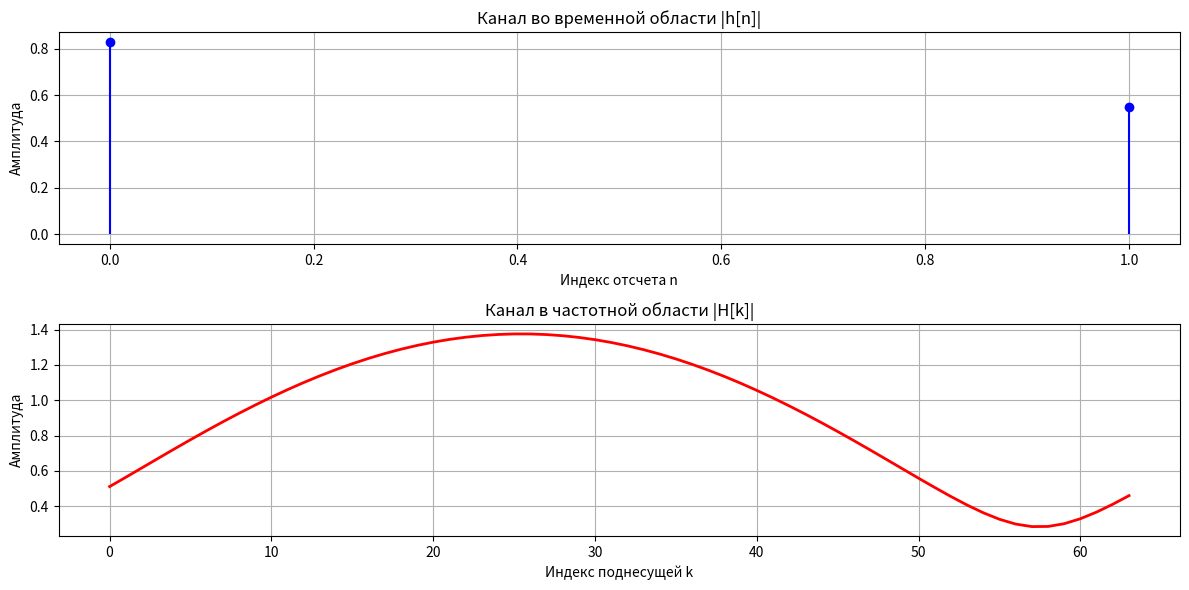
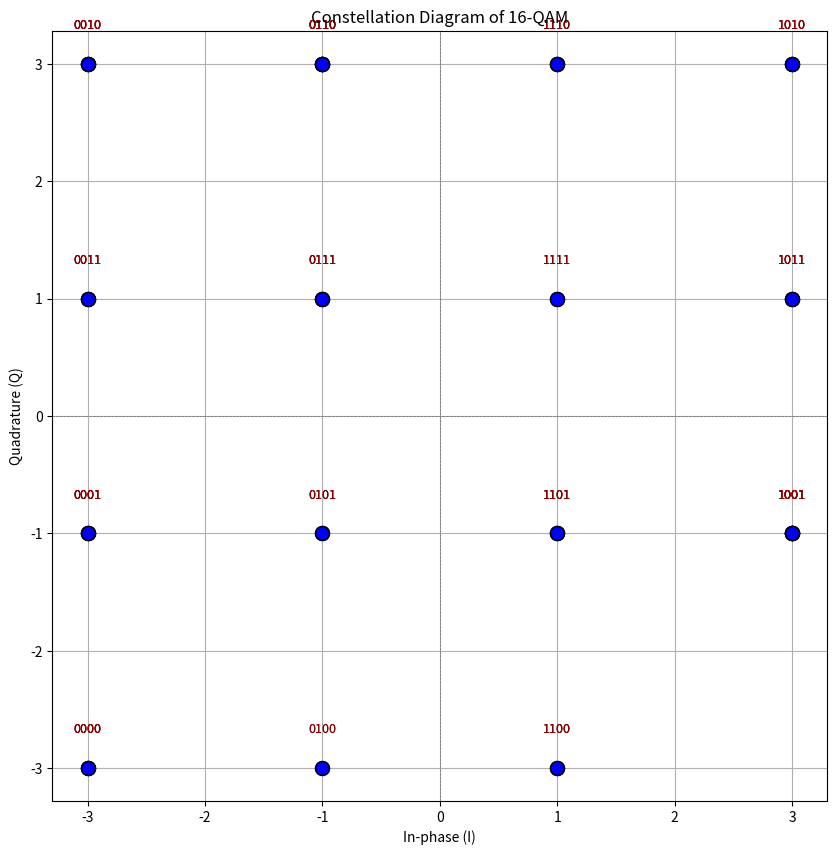
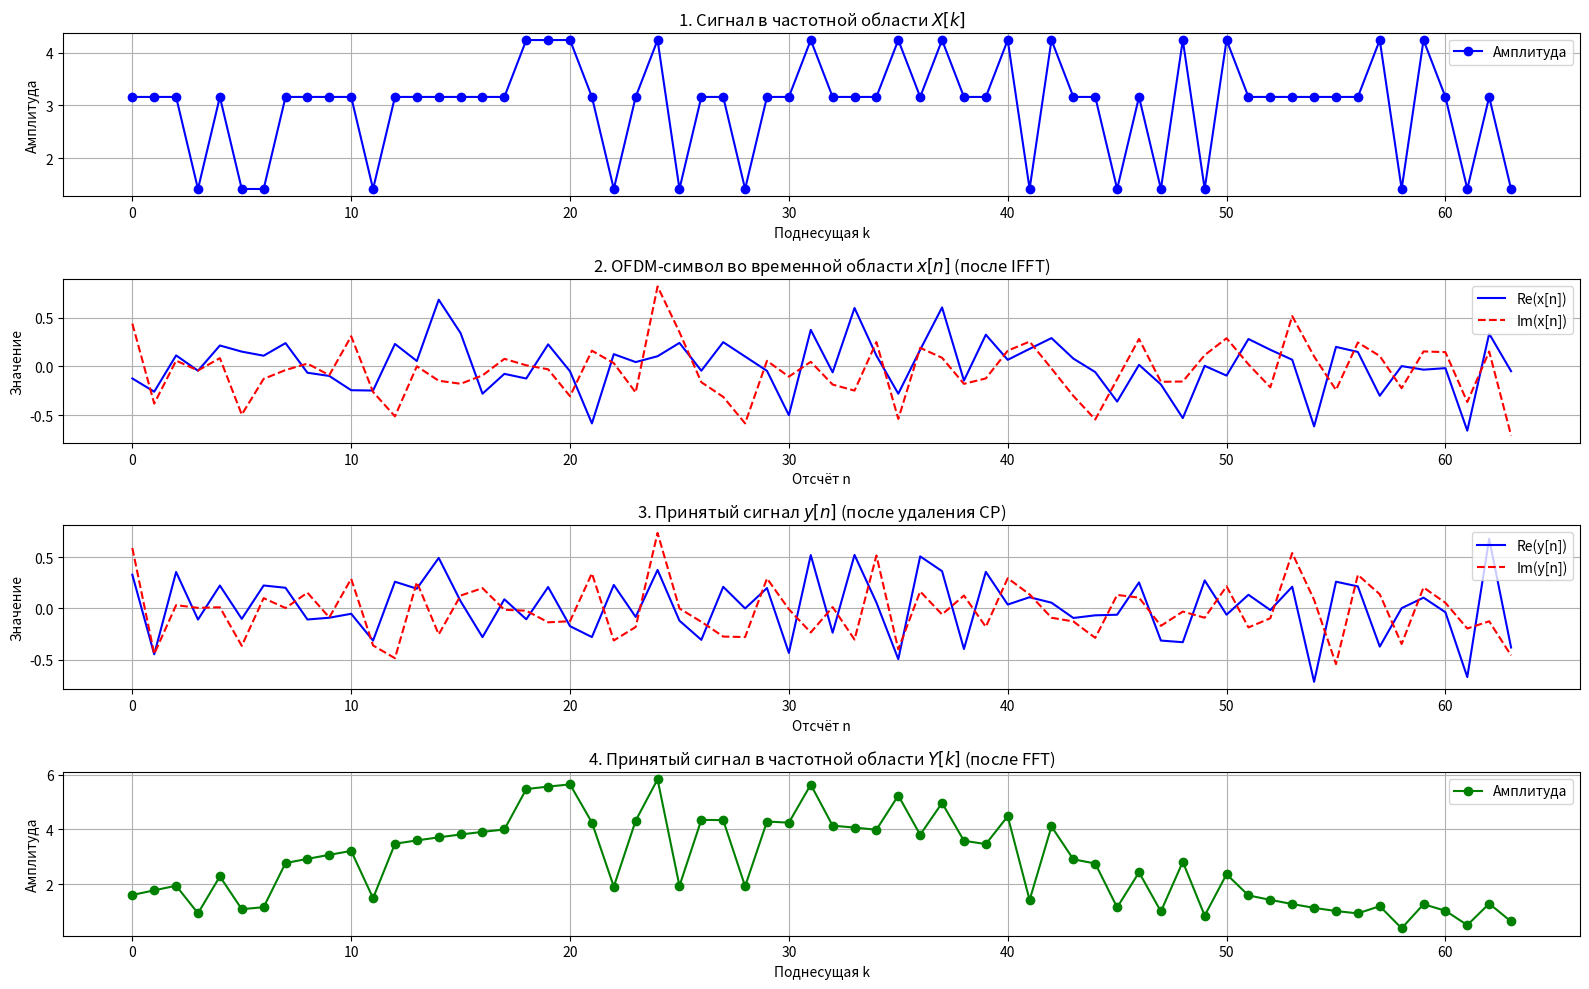
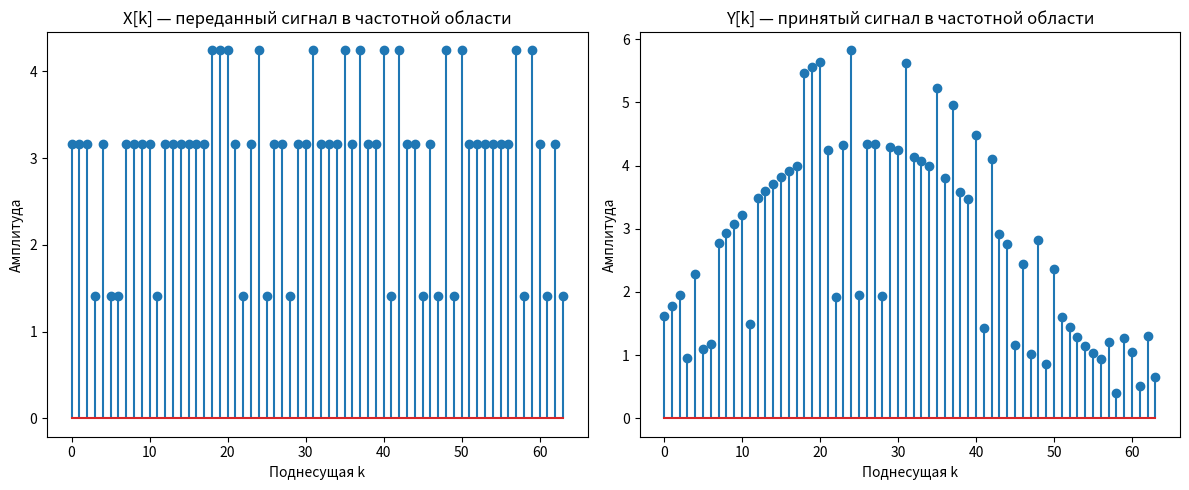
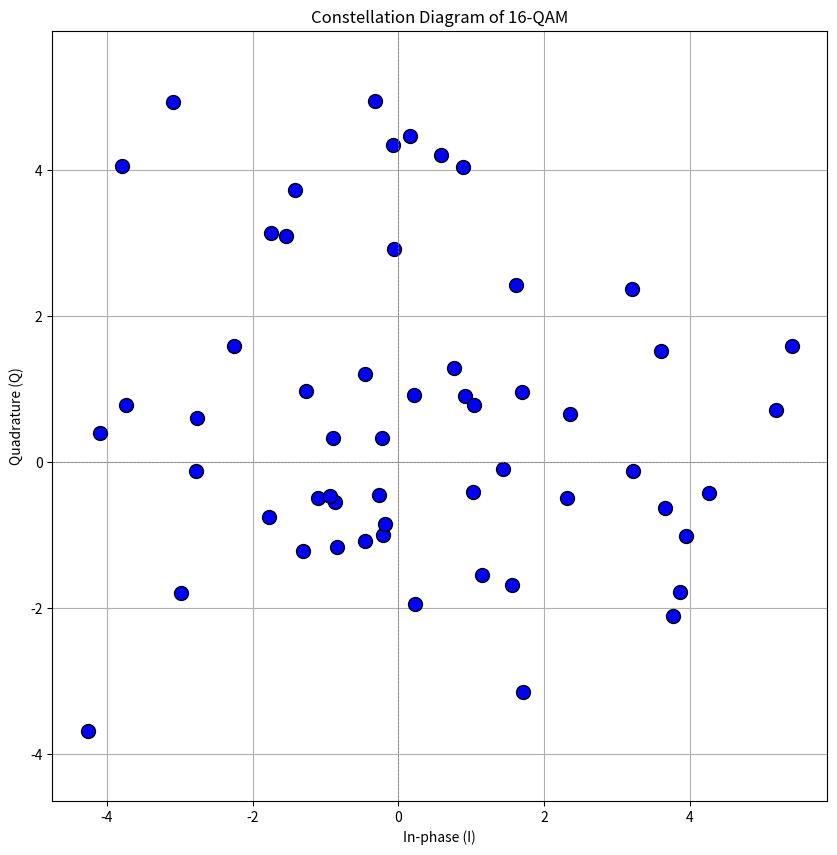
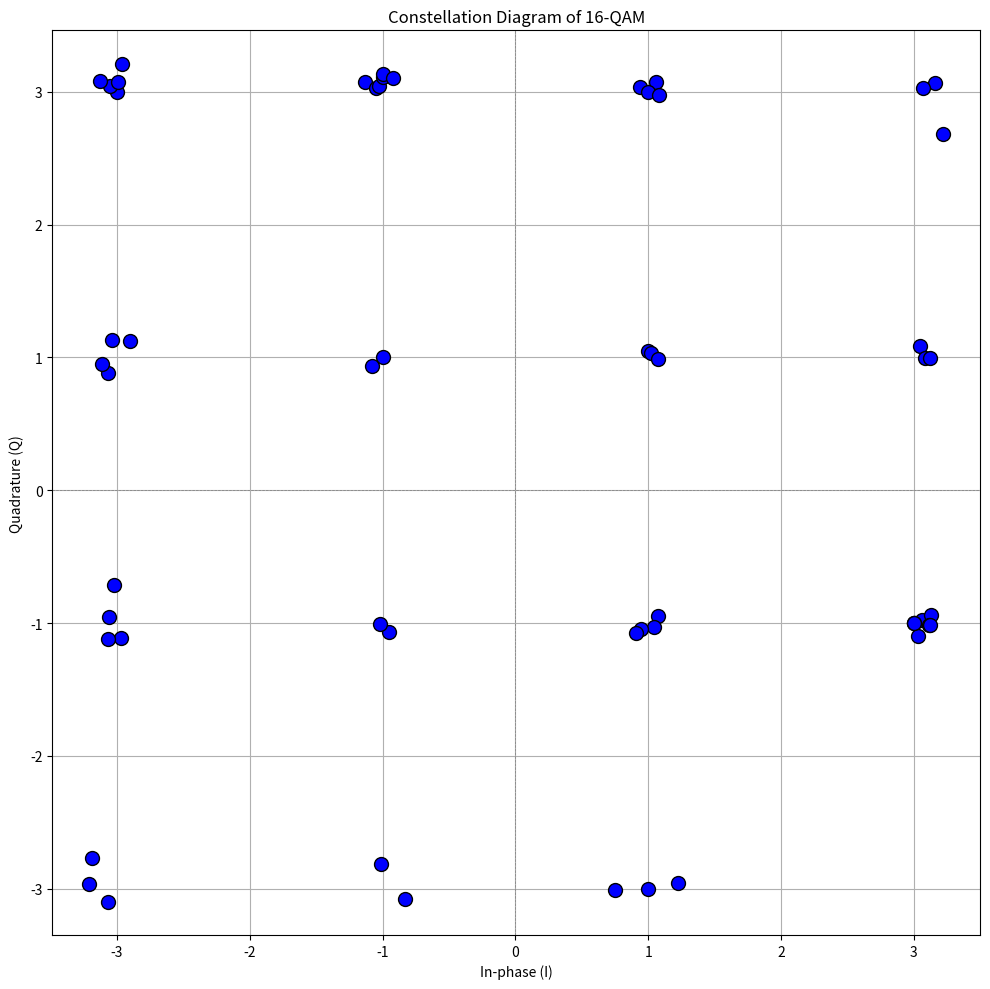

Write the Python code that produced these figures, in order.
import numpy as np
import matplotlib.pyplot as plt
from scipy.interpolate import interp1d
from scipy.signal import fftconvolve

# Параметры системы
Nfft = 64  # Размер FFT
Ng = Nfft // 8  # Длина циклического префикса
Nofdm = Nfft + Ng  # Общая длина OFDM символа
Nsym = 1  # Количество OFDM символов 100 было
Nps = 8  # Интервал между пилотами
Np = Nfft // Nps  # Количество пилотов на OFDM символ
Nbps = 4  # Количество бит на символ
M = 2 ** Nbps  # Размер QAM модуляции
Es = 1  # Энергия сигнала
A = np.sqrt(3 / 2 / (M - 1) * Es)  # Нормализующий коэффициент для QAM
SNR = 30  # Отношение сигнал/шум в дБ
MSE = np.zeros(6)  # Массив для хранения MSE
nose = 0  # Счетчик ошибок

print("Длина циклического префикса Ng =",Ng,"\n")
print("Общая длина OFDM символа Nofdm =",Nofdm,"\n")
print("Количество пилотов на OFDM символ Np =",Np,"\n")
print("Размер QAM модуляции M =",M,"\n")
print("Нормализующий коэффициент для QAM A =",A,"\n")



# Функция для добавления шума
def awgn(signal, SNR):
    signal_power = np.mean(np.abs(signal) ** 2)
    noise_power = signal_power / (10 ** (SNR / 10))
    noise = np.sqrt(noise_power / 2) * (np.random.randn(*signal.shape) + 1j * np.random.randn(*signal.shape))
    return signal #+ noise
    #return signal

def LS_CE(Y, Xp, pilot_loc, Nfft, Nps, int_opt):
    """
    Оценка канала методом наименьших квадратов (Least Squares, LS)
    
    Параметры:
        Y (np.ndarray)              -- Принятый сигнал в частотной области
        Xp (np.ndarray)             -- Переданные пилотные символы
        pilot_loc (list or np.array)-- Индексы пилотных поднесущих
        Nfft (int)                  -- Размер FFT
        Nps (int)                   -- Интервал между пилотами
        int_opt (str)               -- Метод интерполяции: 'linear' или 'spline'
        
    Возвращает:
        H_LS (np.ndarray)           -- Оценка канала для всех поднесущих
    """
    # Количество пилотных поднесущих
    Np = Nfft // Nps

    # Оценка канала в точках пилотов: Y / Xp
    LS_est = Y[pilot_loc[:Np]] / Xp[:Np]

    # Выбор метода интерполяции
    if isinstance(int_opt, str) and len(int_opt) > 0:
        if int_opt.lower()[0] == 'l':
            method = 'linear'
        elif int_opt.lower()[0] == 's':
            method = 'spline'
        else:
            raise ValueError("Неподдерживаемый метод интерполяции. Используйте 'linear' или 'spline'.")
    else:
        method = 'linear'

    # Интерполяция оценки канала на все поднесущие
    H_LS = interpolate(LS_est, pilot_loc[:Np], Nfft, method)

    return H_LS



def interpolate(H, pilot_loc, Nfft, method):
    """
    Интерполирует оценку канала H по всем поднесущим.
    
    Параметры:
        H (np.ndarray)             -- Оценка канала на пилотных поднесущих (комплексные числа)
        pilot_loc (list or np.array) -- Индексы пилотных поднесущих
        Nfft (int)                 -- Общее количество поднесущих (размер FFT)
        method (str)               -- Метод интерполяции: 'linear' или 'spline'
    
    Возвращает:
        H_interpolated (np.ndarray) -- Интерполированная оценка канала для всех поднесущих
    """
    # Преобразование в массив NumPy
    pilot_loc = np.array(pilot_loc)
    H = np.array(H)

    # Экстраполяция в начало, если первый пилот не равен 0
    if pilot_loc[0] > 0:
        if len(pilot_loc) >= 2:
            slope = (H[1] - H[0]) / (pilot_loc[1] - pilot_loc[0])
        else:
            slope = 0  # Если только один пилот — не делаем экстраполяцию
        H = np.insert(H, 0, H[0] - slope * pilot_loc[0])
        pilot_loc = np.insert(pilot_loc, 0, 0)

    # Экстраполяция в конец, если последний пилот < Nfft - 1
    if pilot_loc[-1] < Nfft - 1:
        if len(pilot_loc) >= 2:
            slope = (H[-1] - H[-2]) / (pilot_loc[-1] - pilot_loc[-2])
        else:
            slope = 0
        H = np.append(H, H[-1] + slope * (Nfft - 1 - pilot_loc[-1]))
        pilot_loc = np.append(pilot_loc, Nfft - 1)

    # Разделение на реальную и мнимую части для корректной интерполяции
    real_part = np.real(H)
    imag_part = np.imag(H)

    # Выбор метода интерполяции
    if method.lower() == 'linear':
        kind = 'linear'
    elif method.lower() in ['spline', 'cubic']:
        kind = 'cubic'
    else:
        raise ValueError("Неподдерживаемый метод интерполяции. Используйте 'linear' или 'spline'.")

    # Создание интерполяторов для вещественной и мнимой части
    interp_real = interp1d(pilot_loc, real_part, kind=kind, fill_value='extrapolate')
    interp_imag = interp1d(pilot_loc, imag_part, kind=kind, fill_value='extrapolate')

    # Применение интерполяции ко всем поднесущим
    freq_indices = np.arange(Nfft)
    H_real = interp_real(freq_indices)
    H_imag = interp_imag(freq_indices)
    print("H_real",(H_real))

    return H_real + 1j * H_imag

# MMSE оценка канала
def MMSE_CE(Y, Xp, pilot_loc, Nfft, Nps, h, SNR):
    H_LS = LS_CE(Y, Xp, pilot_loc, Nfft, Nps, 'linear')
    sigma_n_sq = 10 ** (-SNR / 10)
    H_MMSE = H_LS / (1 + sigma_n_sq / np.abs(H_LS) ** 2)
    return H_MMSE

def Mapper(b,Nbps):
    mapping_table = {
    (0,0,0,0) : -3-3j,
    (0,0,0,1) : -3-1j,
    (0,0,1,0) : -3+3j,
    (0,0,1,1) : -3+1j,
    (0,1,0,0) : -1-3j,
    (0,1,0,1) : -1-1j,
    (0,1,1,0) : -1+3j,
    (0,1,1,1) : -1+1j,
    (1,0,0,0) :  3-3j,
    (1,0,0,1) :  3-1j,
    (1,0,1,0) :  3+3j,
    (1,0,1,1) :  3+1j,
    (1,1,0,0) :  1-3j,
    (1,1,0,1) :  1-1j,
    (1,1,1,0) :  1+3j,
    (1,1,1,1) :  1+1j
}
     # Проверка: количество бит кратно Nbps
    if len(b) % Nbps != 0:
        raise ValueError("Длина входного списка бит должна быть кратна Nbps.")

    num_symbols = len(b) // Nbps
    n = 0
    N = np.zeros(num_symbols, dtype=complex)
    plt.figure("QAM-16",figsize=(10,10))
    for i in range(int(len(b)/Nbps)):
        start = i * Nbps
        end = start + Nbps
        B = tuple(b[start:end])  # Получаем группу битов как кортеж
        Q = mapping_table[B]
        N[i] = Q
        # print("N: ",N)
        # print("Q: ",Q)
        # print("Кол-во битов:",len(bits))
        # print("Кол-во комлексных чисел на выходе:",int(len(bits)/Nbps))

        # Отрисовка точки
        plt.plot(Q.real, Q.imag, 'o', markersize=10, markerfacecolor='blue', markeredgecolor='black')
        # Добавление текста с битами
        plt.text(Q.real, Q.imag + 0.3, ''.join(str(bit) for bit in B), ha='center', fontsize=9, color='darkred')
    
    plt.axhline(0, color='gray', linestyle='--', linewidth=0.5)
    plt.axvline(0, color='gray', linestyle='--', linewidth=0.5)
    plt.xlabel('In-phase (I)')
    plt.ylabel('Quadrature (Q)')
    plt.title('Constellation Diagram of 16-QAM')
    plt.grid(True)
    plt.axis('equal')
    plt.show()
    
        
    plt.show()
    return N

def calculate_EVM(tx_symbols, rx_symbols):
    if len(tx_symbols) != len(rx_symbols):
        raise ValueError("Количество переданных и принятых символов должно совпадать")

    error_vector = np.abs(tx_symbols - rx_symbols)
    signal_power = np.mean(np.abs(tx_symbols) ** 2)

    evm = np.sqrt(np.mean(error_vector ** 2) / signal_power) * 100  # в процентах
    return evm
def calculate_BER(tx_bits, rx_bits):
    if len(tx_bits) != len(rx_bits):
        raise ValueError("Длина переданных и принятых бит различается")
    errors = np.sum(tx_bits != rx_bits)
    ber = errors / len(tx_bits)
    return ber
# Генерация случайного канала
h = np.random.randn(2) + 1j * np.random.randn(2)
H_true = np.fft.fft(h, Nfft)  # Истинный канал в частотной области
ch_length = len(h)


# Частотные индексы для отображения
freq_bins = np.arange(Nfft)

# === Визуализация ===

plt.figure(figsize=(12, 6))

# --- 1. Отображение канала во временной области ---
plt.subplot(2, 1, 1)
time_indices = np.arange(ch_length)
plt.stem(time_indices, np.abs(h), linefmt='b-', markerfmt='bo', basefmt=" ")
plt.title("Канал во временной области |h[n]|")
plt.xlabel("Индекс отсчета n")
plt.ylabel("Амплитуда")
plt.grid(True)

# --- 2. Отображение канала в частотной области ---
plt.subplot(2, 1, 2)
plt.plot(freq_bins, np.abs(H_true), 'r-', linewidth=2)
plt.title("Канал в частотной области |H[k]|")
plt.xlabel("Индекс поднесущей k")
plt.ylabel("Амплитуда")
plt.grid(True)

plt.tight_layout()
plt.show()


def demapper(received_symbols):
    mapping_table = {
    (0,0,0,0) : -3-3j,
    (0,0,0,1) : -3-1j,
    (0,0,1,0) : -3+3j,
    (0,0,1,1) : -3+1j,
    (0,1,0,0) : -1-3j,
    (0,1,0,1) : -1-1j,
    (0,1,1,0) : -1+3j,
    (0,1,1,1) : -1+1j,
    (1,0,0,0) :  3-3j,
    (1,0,0,1) :  3-1j,
    (1,0,1,0) :  3+3j,
    (1,0,1,1) :  3+1j,
    (1,1,0,0) :  1-3j,
    (1,1,0,1) :  1-1j,
    (1,1,1,0) :  1+3j,
    (1,1,1,1) :  1+1j
}

    demapped_bits = []
    constellation = np.array(list(mapping_table.values()))
    for symbol in received_symbols:
        distances = np.abs(symbol - constellation)
        nearest_idx = np.argmin(distances)
        bits = list(mapping_table.keys())[nearest_idx]
        demapped_bits.extend(bits)
    return np.array(demapped_bits)


# Основной цикл
for nsym in range(Nsym):
    


    # === Генерация QAM-16 пилотных символов ===

    # Шаг 1: Генерация случайных битов для пилотов
    bits_pilot = np.random.randint(0, 2, size=Np * Nbps)  # Np * 4 бита на Np пилотов

    # Шаг 2: Использование Mapper QAM-16
    Xp = Mapper(bits_pilot, Nbps)  # Теперь Xp — массив комплексных чисел QAM-16

    # Генерация данных
    bits = np.random.binomial(n=1, p=0.5, size = ((Nfft - Np) * 4) )# случайная генерация битовой последовательности
    print("Bits: ",bits)
    #Data = A * (2 * (msgint // np.sqrt(M)) - 1 + 1j * (2 * (msgint % np.sqrt(M)) - 1))
    My_Data = Mapper(bits,Nbps)# Передаем битовую последовательность (96 бит) и размер бит на символ (Nbps)
    #print(len(My_Data))


    """
    1. сгенерировать последовательность бит                                   [true]
    2. сделать маппер  и разбить биты, сконвертировать их в Комплексные числа [true]
    3. добавить опорные сигналы (1+0J) например                               [true]
    """

    # Формирование OFDM символа
    ip = 0
    pilot_loc = []
    X = np.zeros(Nfft, dtype=complex)
    buf = Nps

    buf = 0
    for k in range(Nfft):
        if buf == 0:
            X[k] = Xp[ip]
            pilot_loc.append(k)
            ip += 1
            buf = Nps
            print(k," ")
        else:
            X[k] = My_Data[k-ip]
            buf-=1
    print("\n",ip," np",Np,"\n"," X: ",len(X))

    for k in range(Nfft):
        if k % Np == 0:
            print("\n")

        if k % 9 == 0:
            print(X[k],end="")
        else:
            print("  0  ",end="")
    print("\n")

    for k in range(Nfft):
        if k % Np == 0:
            print("\n")

        if k % 9 == 0:
            print(X[k],end="")
        else:
            print(X[k],end="")
    print("\n")


   

    # IFFT и добавление циклического префикса
    x = np.fft.ifft(X)
    xt = np.concatenate((x[-Ng:], x))

    # Прохождение через канал
    y_channel = fftconvolve(xt, h, mode='full')[:Nofdm]
    yt = awgn(y_channel, SNR)
    #print("y",yt,len(yt))




    y = yt[Ng:] #удаляем циклический префикс
    Y = np.fft.fft(y) 



    # === Визуализация IFFT / FFT ===
    plt.figure(figsize=(16, 10))

    # --- 1. Сигнал в частотной области (X[k]) ---
    plt.subplot(4, 1, 1)
    plt.plot(np.abs(X), 'b-o', label='Амплитуда')
    plt.title("1. Сигнал в частотной области $X[k]$")
    plt.xlabel("Поднесущая k")
    plt.ylabel("Амплитуда")
    plt.grid(True)
    plt.legend()

    # --- 2. OFDM-символ во временной области (x[n]) ---
    plt.subplot(4, 1, 2)
    plt.plot(np.real(x), 'b', label='Re(x[n])')
    plt.plot(np.imag(x), 'r--', label='Im(x[n])')
    plt.title("2. OFDM-символ во временной области $x[n]$ (после IFFT)")
    plt.xlabel("Отсчёт n")
    plt.ylabel("Значение")
    plt.grid(True)
    plt.legend()

    # --- 3. Принятый сигнал после удаления CP (y[n]) ---
    plt.subplot(4, 1, 3)
    plt.plot(np.real(y), 'b', label='Re(y[n])')
    plt.plot(np.imag(y), 'r--', label='Im(y[n])')
    plt.title("3. Принятый сигнал $y[n]$ (после удаления CP)")
    plt.xlabel("Отсчёт n")
    plt.ylabel("Значение")
    plt.grid(True)
    plt.legend()

    # --- 4. После FFT — принятый сигнал в частотной области (Y[k]) ---
    plt.subplot(4, 1, 4)
    plt.plot(np.abs(Y), 'g-o', label='Амплитуда')
    plt.title("4. Принятый сигнал в частотной области $Y[k]$ (после FFT)")
    plt.xlabel("Поднесущая k")
    plt.ylabel("Амплитуда")
    plt.grid(True)
    plt.legend()

    plt.tight_layout()
    plt.show()









    print("y",y,len(y))
    print("Y",Y,len(Y))




    # === Визуализация ===
    plt.figure(figsize=(12, 5))

    # --- 1. Исходный сигнал в частотной области ---
    plt.subplot(1, 2, 1)
    plt.stem(np.abs(X))
    plt.title("X[k] — переданный сигнал в частотной области")
    plt.xlabel("Поднесущая k")
    plt.ylabel("Амплитуда")

    # --- 2. После FFT (принятый сигнал Y[k]) ---
    plt.subplot(1, 2, 2)
    plt.stem(np.abs(Y))
    plt.title("Y[k] — принятый сигнал в частотной области")
    plt.xlabel("Поднесущая k")
    plt.ylabel("Амплитуда")

    plt.tight_layout()
    plt.show()







    my_y_Data = np.zeros(Nfft-Np, dtype=complex)
    buf = Nps

    buf = 0
    for k in range(Nfft):
        if k % 9 != 0:
            my_y_Data[buf] = Y[k]
            buf+=1

    plt.figure("QAM-16 приняли Y",figsize=(10,10))
    for k in range(len(my_y_Data)):
        # Отрисовка точки
        plt.plot(my_y_Data[k].real, my_y_Data[k].imag, 'o', markersize=10, markerfacecolor='blue', markeredgecolor='black')
    
    plt.axhline(0, color='gray', linestyle='--', linewidth=0.5)
    plt.axvline(0, color='gray', linestyle='--', linewidth=0.5)
    plt.xlabel('In-phase (I)')
    plt.ylabel('Quadrature (Q)')
    plt.title('Constellation Diagram of 16-QAM')
    plt.grid(True)
    plt.axis('equal')
    plt.show()


    H_est = LS_CE(Y, Xp, pilot_loc, Nfft, Nps, 'linear')
    #H_est = MMSE_CE(Y, Xp, pilot_loc, Nfft, Nps, h, SNR)
    print("H_est: ",H_est)
    # DFT-based оценка канала
    h_est = np.fft.ifft(H_est)
    h_DFT = h_est[:ch_length]
    H_DFT = np.fft.fft(h_DFT, Nfft)


    # # Оценка канала
    # methods = ['ls linear', 'ls spline', 'MMSE']
    # for m, method in enumerate(methods):
    #     if method == 'ls linear' or method == 'ls spline':
    #         H_est = LS_CE(Y, Xp, pilot_loc, Nfft, Nps, method)
    #     elif method == 'MMSE':
    #         H_est = MMSE_CE(Y, Xp, pilot_loc, Nfft, Nps, h, SNR)

    #     # DFT-based оценка канала
    #     h_est = np.fft.ifft(H_est)
    #     h_DFT = h_est[:ch_length]
    #     H_DFT = np.fft.fft(h_DFT, Nfft)

    #     # Вычисление MSE
    #     MSE[m] += np.sum(np.abs(H_true - H_est) ** 2)
    #     MSE[m + 3] += np.sum(np.abs(H_true - H_DFT) ** 2)

    #     # Визуализация (только для первого символа)
    #     if nsym == 0:
    #         H_true_dB = 10 * np.log10(np.abs(H_true) ** 2)
    #         H_est_dB = 10 * np.log10(np.abs(H_est) ** 2)
    #         H_DFT_dB = 10 * np.log10(np.abs(H_DFT) ** 2)

    #         plt.subplot(3, 2, 2 * m + 1)
    #         plt.plot(H_true_dB, 'b', label='True Channel')
    #         plt.plot(H_est_dB, 'r:', label=f'{method}')
    #         plt.legend()

    #         plt.subplot(3, 2, 2 * m + 2)
    #         plt.plot(H_true_dB, 'b', label='True Channel')
    #         plt.plot(H_DFT_dB, 'r:', label=f'{method} with DFT')
    #         plt.legend()

    # Демодуляция
    Y_eq = Y / H_est
    ip = 0
    Data_extracted = []
    for k in range(Nfft):
        if k % Nps == 0:
            ip += 1
        else:
            Data_extracted.append(Y_eq[k])

    Data_extracted = np.array(Data_extracted)
    Data_extracted = demapper(Data_extracted)

    plt.figure("QAM-16_",figsize=(10,10))
    for k in range(Nfft-Np):
        # Отрисовка точки
        plt.plot(Y_eq[k].real, Y_eq[k].imag, 'o', markersize=10, markerfacecolor='blue', markeredgecolor='black')
    
    plt.axhline(0, color='gray', linestyle='--', linewidth=0.5)
    plt.axvline(0, color='gray', linestyle='--', linewidth=0.5)
    plt.xlabel('In-phase (I)')
    plt.ylabel('Quadrature (Q)')
    plt.title('Constellation Diagram of 16-QAM')
    plt.grid(True)
    plt.axis('equal')
    plt.show()

print("TX_Data: ",bits)
print("RX_Data: ",Data_extracted)


ber = calculate_BER(bits, Data_extracted)
print(f"BER: {ber:.4f}")
evm = calculate_EVM(bits, Data_extracted)
print(f"EVM: {evm:.2f}%")

plt.tight_layout()
plt.show()